Run: headless pygame with SDL's dummy video driver; simulated clock (each Clock.tick advances the game by its frame time, no real sleeping); random seed 0; keys injected as events and as key.get_pressed() state; mouse plan: one left click at the window centre at the start of phase 2, then a move to the lower-right quarter at the start of phase 3; restart key SPACE tapped at the start of phases 3 and 4.
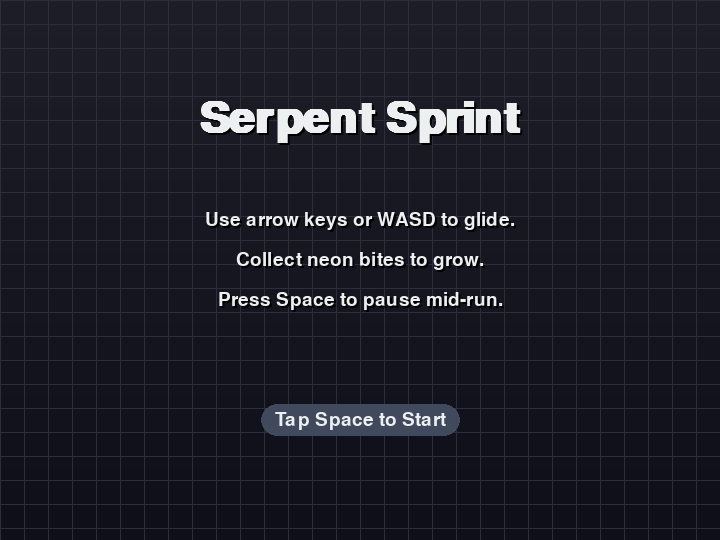
Frame 1 of 4 · flips 1–60 · no input
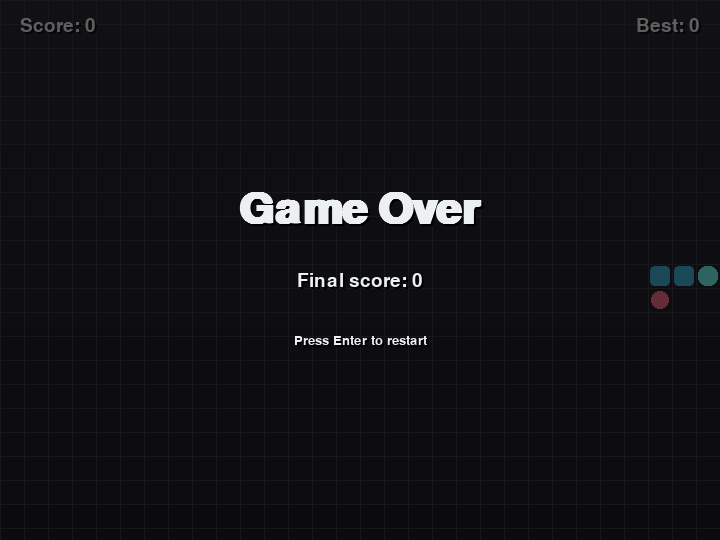
Frame 2 of 4 · flips 61–180 · clicked the window centre · tapped SPACE, RETURN · held RIGHT (→), D
Frame 3 of 4 · flips 181–300 · moved the mouse to the lower-right quarter · tapped SPACE · held DOWN (↓), S · screen unchanged from frame 2, image omitted
Frame 4 of 4 · flips 301–420 · tapped SPACE · held LEFT (←), A, UP (↑), W · screen unchanged from frame 3, image omitted

The pygame program that drew these frames:

import math
import random
import sys
from dataclasses import dataclass
from typing import List, Tuple

import pygame

# Constants for the game configuration
WINDOW_WIDTH = 720
WINDOW_HEIGHT = 540
GRID_SIZE = 24
GRID_WIDTH = WINDOW_WIDTH // GRID_SIZE
GRID_HEIGHT = WINDOW_HEIGHT // GRID_SIZE
FPS = 12

# Colors
BG_TOP = (30, 30, 40)
BG_BOTTOM = (15, 15, 25)
GRID_COLOR = (45, 45, 60)
SNAKE_HEAD_COLOR = (102, 252, 241)
SNAKE_BODY_COLOR = (56, 176, 222)
FOOD_COLOR = (255, 99, 132)
TEXT_COLOR = (236, 240, 241)
SHADOW_COLOR = (0, 0, 0)
BUTTON_BG = (64, 74, 92)
BUTTON_HOVER = (102, 252, 241)
OVERLAY_COLOR = (10, 10, 10, 160)

# Directions represented as vectors
DIRECTIONS = {
    pygame.K_UP: (0, -1),
    pygame.K_DOWN: (0, 1),
    pygame.K_LEFT: (-1, 0),
    pygame.K_RIGHT: (1, 0),
}


@dataclass
class SnakeSegment:
    x: int
    y: int

    @property
    def position(self) -> Tuple[int, int]:
        return self.x, self.y


class Button:
    """Simple button with hover feedback for better UX."""

    def __init__(self, text: str, font: pygame.font.Font, center: Tuple[int, int]):
        self.text = text
        self.font = font
        self.center = center
        self.padding = pygame.Vector2(28, 12)
        self.rect = pygame.Rect(0, 0, 0, 0)

    def draw(self, surface: pygame.Surface, hovered: bool) -> None:
        label = self.font.render(self.text, True, TEXT_COLOR)
        self.rect = label.get_rect()
        self.rect.inflate_ip(self.padding.x, self.padding.y)
        self.rect.center = self.center

        bg_color = BUTTON_HOVER if hovered else BUTTON_BG
        pygame.draw.rect(surface, bg_color, self.rect, border_radius=16)
        surface.blit(label, label.get_rect(center=self.center))

    def is_hovered(self, mouse_pos: Tuple[int, int]) -> bool:
        return self.rect.collidepoint(mouse_pos)


class SnakeGame:
    def __init__(self) -> None:
        pygame.init()
        pygame.display.set_caption("Serpent Sprint")
        self.screen = pygame.display.set_mode((WINDOW_WIDTH, WINDOW_HEIGHT))
        self.clock = pygame.time.Clock()
        self.running = True

        self.title_font = pygame.font.SysFont("Poppins", 64, bold=True)
        self.large_font = pygame.font.SysFont("Poppins", 36)
        self.medium_font = pygame.font.SysFont("Poppins", 28)
        self.small_font = pygame.font.SysFont("Poppins", 20)

        self.state = "menu"
        self.direction = pygame.Vector2(1, 0)
        self.pending_direction = self.direction
        self.snake: List[SnakeSegment] = []
        self.food = SnakeSegment(0, 0)
        self.score = 0
        self.best_score = 0

        self.start_button = Button("Tap Space to Start", self.medium_font, (WINDOW_WIDTH // 2, WINDOW_HEIGHT - 120))
        self.reset()

    # ------------------------------------------------------------------
    # Game setup helpers
    # ------------------------------------------------------------------
    def reset(self) -> None:
        center_x = GRID_WIDTH // 2
        center_y = GRID_HEIGHT // 2
        self.snake = [
            SnakeSegment(center_x, center_y),
            SnakeSegment(center_x - 1, center_y),
            SnakeSegment(center_x - 2, center_y),
        ]
        self.direction = pygame.Vector2(1, 0)
        self.pending_direction = self.direction
        self.score = 0
        self.spawn_food()

    def spawn_food(self) -> None:
        positions = {segment.position for segment in self.snake}
        while True:
            x = random.randint(0, GRID_WIDTH - 1)
            y = random.randint(0, GRID_HEIGHT - 1)
            if (x, y) not in positions:
                self.food = SnakeSegment(x, y)
                break

    # ------------------------------------------------------------------
    # Drawing routines
    # ------------------------------------------------------------------
    def draw_gradient_background(self) -> None:
        for y in range(WINDOW_HEIGHT):
            ratio = y / WINDOW_HEIGHT
            r = BG_TOP[0] * (1 - ratio) + BG_BOTTOM[0] * ratio
            g = BG_TOP[1] * (1 - ratio) + BG_BOTTOM[1] * ratio
            b = BG_TOP[2] * (1 - ratio) + BG_BOTTOM[2] * ratio
            pygame.draw.line(self.screen, (int(r), int(g), int(b)), (0, y), (WINDOW_WIDTH, y))

    def draw_grid(self) -> None:
        for x in range(0, WINDOW_WIDTH, GRID_SIZE):
            pygame.draw.line(self.screen, GRID_COLOR, (x, 0), (x, WINDOW_HEIGHT))
        for y in range(0, WINDOW_HEIGHT, GRID_SIZE):
            pygame.draw.line(self.screen, GRID_COLOR, (0, y), (WINDOW_WIDTH, y))

    def draw_snake(self) -> None:
        for index, segment in enumerate(self.snake):
            rect = pygame.Rect(segment.x * GRID_SIZE, segment.y * GRID_SIZE, GRID_SIZE, GRID_SIZE)
            color = SNAKE_HEAD_COLOR if index == 0 else SNAKE_BODY_COLOR
            radius = GRID_SIZE // 3 if index == 0 else GRID_SIZE // 5
            pygame.draw.rect(self.screen, color, rect.inflate(-4, -4), border_radius=radius)

    def draw_food(self) -> None:
        rect = pygame.Rect(self.food.x * GRID_SIZE, self.food.y * GRID_SIZE, GRID_SIZE, GRID_SIZE)
        pygame.draw.rect(self.screen, FOOD_COLOR, rect.inflate(-6, -6), border_radius=GRID_SIZE // 3)

    def draw_scoreboard(self) -> None:
        score_text = f"Score: {self.score}"
        best_text = f"Best: {self.best_score}"
        self.draw_shadow_text(score_text, self.medium_font, (20, 16))
        self.draw_shadow_text(best_text, self.medium_font, (WINDOW_WIDTH - 20, 16), align_right=True)

    def draw_shadow_text(
        self,
        text: str,
        font: pygame.font.Font,
        position: Tuple[int, int],
        align_right: bool = False,
        center: bool = False,
    ) -> None:
        label = font.render(text, True, TEXT_COLOR)
        shadow = font.render(text, True, SHADOW_COLOR)

        label_rect = label.get_rect()
        if center:
            label_rect.center = position
        elif align_right:
            label_rect.topright = position
        else:
            label_rect.topleft = position

        shadow_rect = label_rect.copy()
        shadow_rect.x += 2
        shadow_rect.y += 2
        self.screen.blit(shadow, shadow_rect)
        self.screen.blit(label, label_rect)

    def draw_overlay(self, text: str, subtitle: str) -> None:
        overlay = pygame.Surface((WINDOW_WIDTH, WINDOW_HEIGHT), pygame.SRCALPHA)
        overlay.fill(OVERLAY_COLOR)
        self.screen.blit(overlay, (0, 0))

        self.draw_shadow_text(text, self.title_font, (WINDOW_WIDTH // 2, WINDOW_HEIGHT // 2 - 60), center=True)
        self.draw_shadow_text(subtitle, self.medium_font, (WINDOW_WIDTH // 2, WINDOW_HEIGHT // 2 + 10), center=True)
        self.draw_shadow_text("Press Enter to restart", self.small_font, (WINDOW_WIDTH // 2, WINDOW_HEIGHT // 2 + 70), center=True)

    # ------------------------------------------------------------------
    # Event handling and game logic
    # ------------------------------------------------------------------
    def handle_direction_change(self, key: int) -> None:
        if key not in DIRECTIONS:
            return
        new_direction = pygame.Vector2(DIRECTIONS[key])
        if new_direction + self.direction == pygame.Vector2():
            return
        self.pending_direction = new_direction

    def update_snake(self) -> None:
        self.direction = self.pending_direction
        new_head = SnakeSegment(
            self.snake[0].x + int(self.direction.x),
            self.snake[0].y + int(self.direction.y),
        )

        # Collision with boundaries
        if not (0 <= new_head.x < GRID_WIDTH) or not (0 <= new_head.y < GRID_HEIGHT):
            self.trigger_game_over()
            return

        # Collision with itself
        if any(segment.position == new_head.position for segment in self.snake):
            self.trigger_game_over()
            return

        self.snake.insert(0, new_head)

        if new_head.position == self.food.position:
            self.score += 10
            self.spawn_food()
            self.best_score = max(self.best_score, self.score)
        else:
            self.snake.pop()

    def trigger_game_over(self) -> None:
        self.state = "game_over"
        self.best_score = max(self.best_score, self.score)

    # ------------------------------------------------------------------
    # Screens
    # ------------------------------------------------------------------
    def draw_menu(self) -> None:
        self.draw_gradient_background()
        self.draw_grid()
        self.draw_shadow_text("Serpent Sprint", self.title_font, (WINDOW_WIDTH // 2, 120), center=True)
        instructions = [
            "Use arrow keys or WASD to glide.",
            "Collect neon bites to grow.",
            "Press Space to pause mid-run.",
        ]
        for index, line in enumerate(instructions):
            self.draw_shadow_text(line, self.medium_font, (WINDOW_WIDTH // 2, 220 + index * 40), center=True)

        mouse_pos = pygame.mouse.get_pos()
        hovered = self.start_button.is_hovered(mouse_pos)
        self.start_button.draw(self.screen, hovered)

    def draw_gameplay(self) -> None:
        self.draw_gradient_background()
        self.draw_grid()
        self.draw_snake()
        self.draw_food()
        self.draw_scoreboard()

    def draw_pause(self) -> None:
        self.draw_gameplay()
        self.draw_overlay("Paused", "Take a breath, racer!")

    def draw_game_over(self) -> None:
        self.draw_gameplay()
        subtitle = f"Final score: {self.score}"
        self.draw_overlay("Game Over", subtitle)

    # ------------------------------------------------------------------
    # Main loop
    # ------------------------------------------------------------------
    def run(self) -> None:
        while self.running:
            self.clock.tick(FPS)
            for event in pygame.event.get():
                if event.type == pygame.QUIT:
                    self.running = False
                elif event.type == pygame.KEYDOWN:
                    self.handle_keydown(event.key)
                elif event.type == pygame.MOUSEBUTTONDOWN and self.state == "menu":
                    if self.start_button.is_hovered(event.pos):
                        self.state = "playing"

            if self.state == "playing":
                self.update_snake()

            if self.state == "menu":
                self.draw_menu()
            elif self.state == "playing":
                self.draw_gameplay()
            elif self.state == "paused":
                self.draw_pause()
            elif self.state == "game_over":
                self.draw_game_over()

            pygame.display.flip()

        pygame.quit()
        sys.exit()

    def handle_keydown(self, key: int) -> None:
        if key in (pygame.K_w, pygame.K_a, pygame.K_s, pygame.K_d):
            key_mapping = {
                pygame.K_w: pygame.K_UP,
                pygame.K_s: pygame.K_DOWN,
                pygame.K_a: pygame.K_LEFT,
                pygame.K_d: pygame.K_RIGHT,
            }
            key = key_mapping[key]

        if self.state == "menu":
            if key in (pygame.K_SPACE, pygame.K_RETURN):
                self.state = "playing"
        elif self.state == "playing":
            if key == pygame.K_SPACE:
                self.state = "paused"
            else:
                self.handle_direction_change(key)
        elif self.state == "paused":
            if key == pygame.K_SPACE:
                self.state = "playing"
            elif key == pygame.K_ESCAPE:
                self.state = "menu"
                self.reset()
        elif self.state == "game_over":
            if key == pygame.K_RETURN:
                self.reset()
                self.state = "playing"
            elif key == pygame.K_ESCAPE:
                self.state = "menu"
                self.reset()


if __name__ == "__main__":
    SnakeGame().run()
